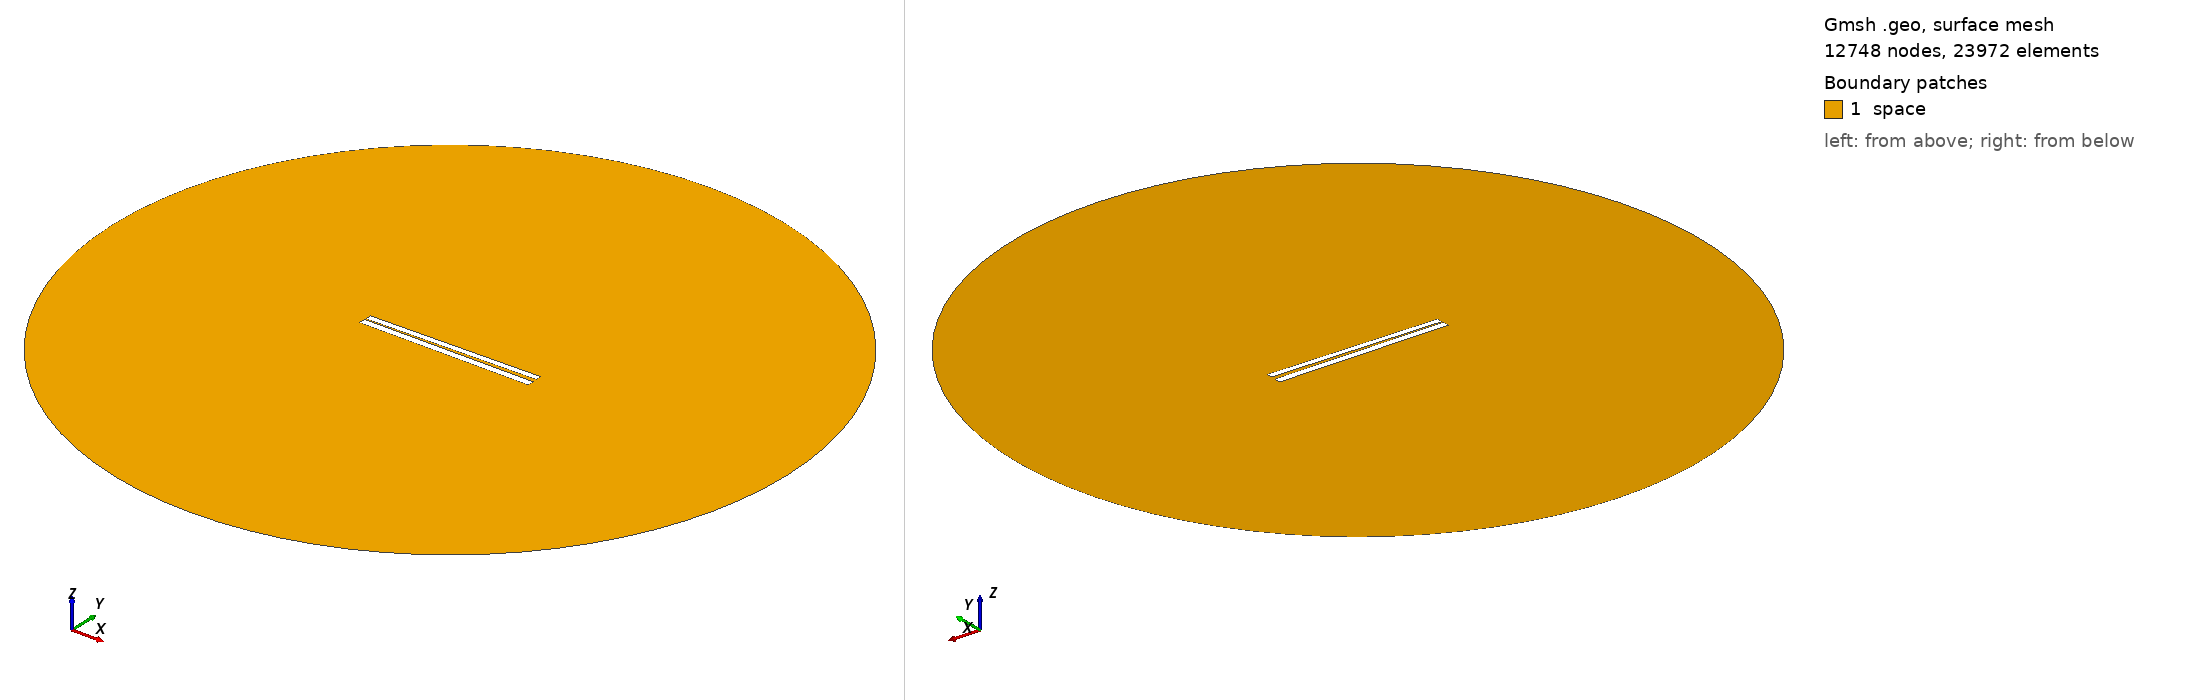

Gmsh geometry script, surface-meshed: 12748 nodes, 23972 surface elements. Boundary patches (legend numbers): 1 space. Left view from above one corner, right view from below the opposite corner. Legend entries are the model's physical surfaces. The drawing asked Gmsh for element sizes between 1% and 20% of the model's largest extent; the script's own settings can give other sizes.

=== 201.geo (drawn) ===
// Set the geometry kernel
SetFactory("OpenCASCADE");

//---------------------------------------
// Rectangles
//---------------------------------------

// Rectangle 1 (top)
Point(1) = {-49.78888888888889, 0.9611111111111111, 0, 1.0};
Point(2) = {49.78888888888889, 0.9611111111111111, 0, 1.0};
Point(3) = {49.78888888888889, 4.538888888888889, 0, 1.0};
Point(4) = {-49.78888888888889, 4.538888888888889, 0, 1.0};

Line(1) = {1, 2};
Line(2) = {2, 3};
Line(3) = {3, 4};
Line(4) = {4, 1};

Line Loop(1) = {1, 2, 3, 4};
Plane Surface(1) = {1};

Rotate { {0, 0, 1}, {0,  0.75,  0}, 0.017 } {
  Surface{1};
}

// Rectangle 2 (bottom)
Point(5) = {-50,-0.75, 0, 1.0};
Point(6) = { 50,-0.75, 0, 1.0};
Point(7) = { 50,-4.75, 0, 1.0};
Point(8) = {-50,-4.75, 0, 1.0};

Line(5) = {5, 6};
Line(6) = {6, 7};
Line(7) = {7, 8};
Line(8) = {8, 5};

Line Loop(2) = {5, 6, 7, 8};
Plane Surface(2) = {2}; 


//---------------------------------------
// Circle
//---------------------------------------

// Define points
Point(9) = {0, 0, 0};        // Center
Point(10) = {200, 0, 0};     // Start point
Point(11) = {0, 200, 0};     // 90 degrees
Point(12) = {-200, 0, 0};    // 180 degrees
Point(13) = {0, -200, 0};    // 270 degrees

// Define circle arcs (each needs start, center, end)
Circle(9) = {10, 9, 11};
Circle(10) = {11, 9, 12};
Circle(11) = {12, 9, 13};
Circle(12) = {13, 9, 10};

// Define curve loop and surface if needed
Curve Loop(3) = {9, 10, 11, 12};
Surface(3) = {3};

// Subtract Rectangles from Circle
BooleanDifference{ Surface{3}; Delete; }{ Surface{1}; Surface{2}; Delete; }

//---------------------------------------
// Transfinite Lines and Surface
//---------------------------------------
r = 7;
Transfinite Line {1, 3} = 50*r Using Progression 1;
Transfinite Line {2, 4} = 2*r Using Progression 1;
Transfinite Line {5, 7} = 50*r Using Progression 1;
Transfinite Line {6, 8} = 2*r Using Progression 1;
Transfinite Line {9, 10, 11, 12} = 20 Using Progression 1;

//---------------------------------------
// Define Physical Groups
//---------------------------------------                

//--- Physical Curves
// Physical groups for boundaries
Physical Line("force_segment", 10) = {1};
Physical Line("upper_plate", 11) = {2, 3, 4};
Physical Line("lower_plate", 12) = {5, 6, 7, 8};
Physical Line("boundary", 20) = {9, 10, 11, 12};

//--- Physical Surfaces
Physical Surface("space", 30) = {3};

//---------------------------------------
// 6. Generate the Mesh
//---------------------------------------
Mesh 2;  // 2D mesh generation
